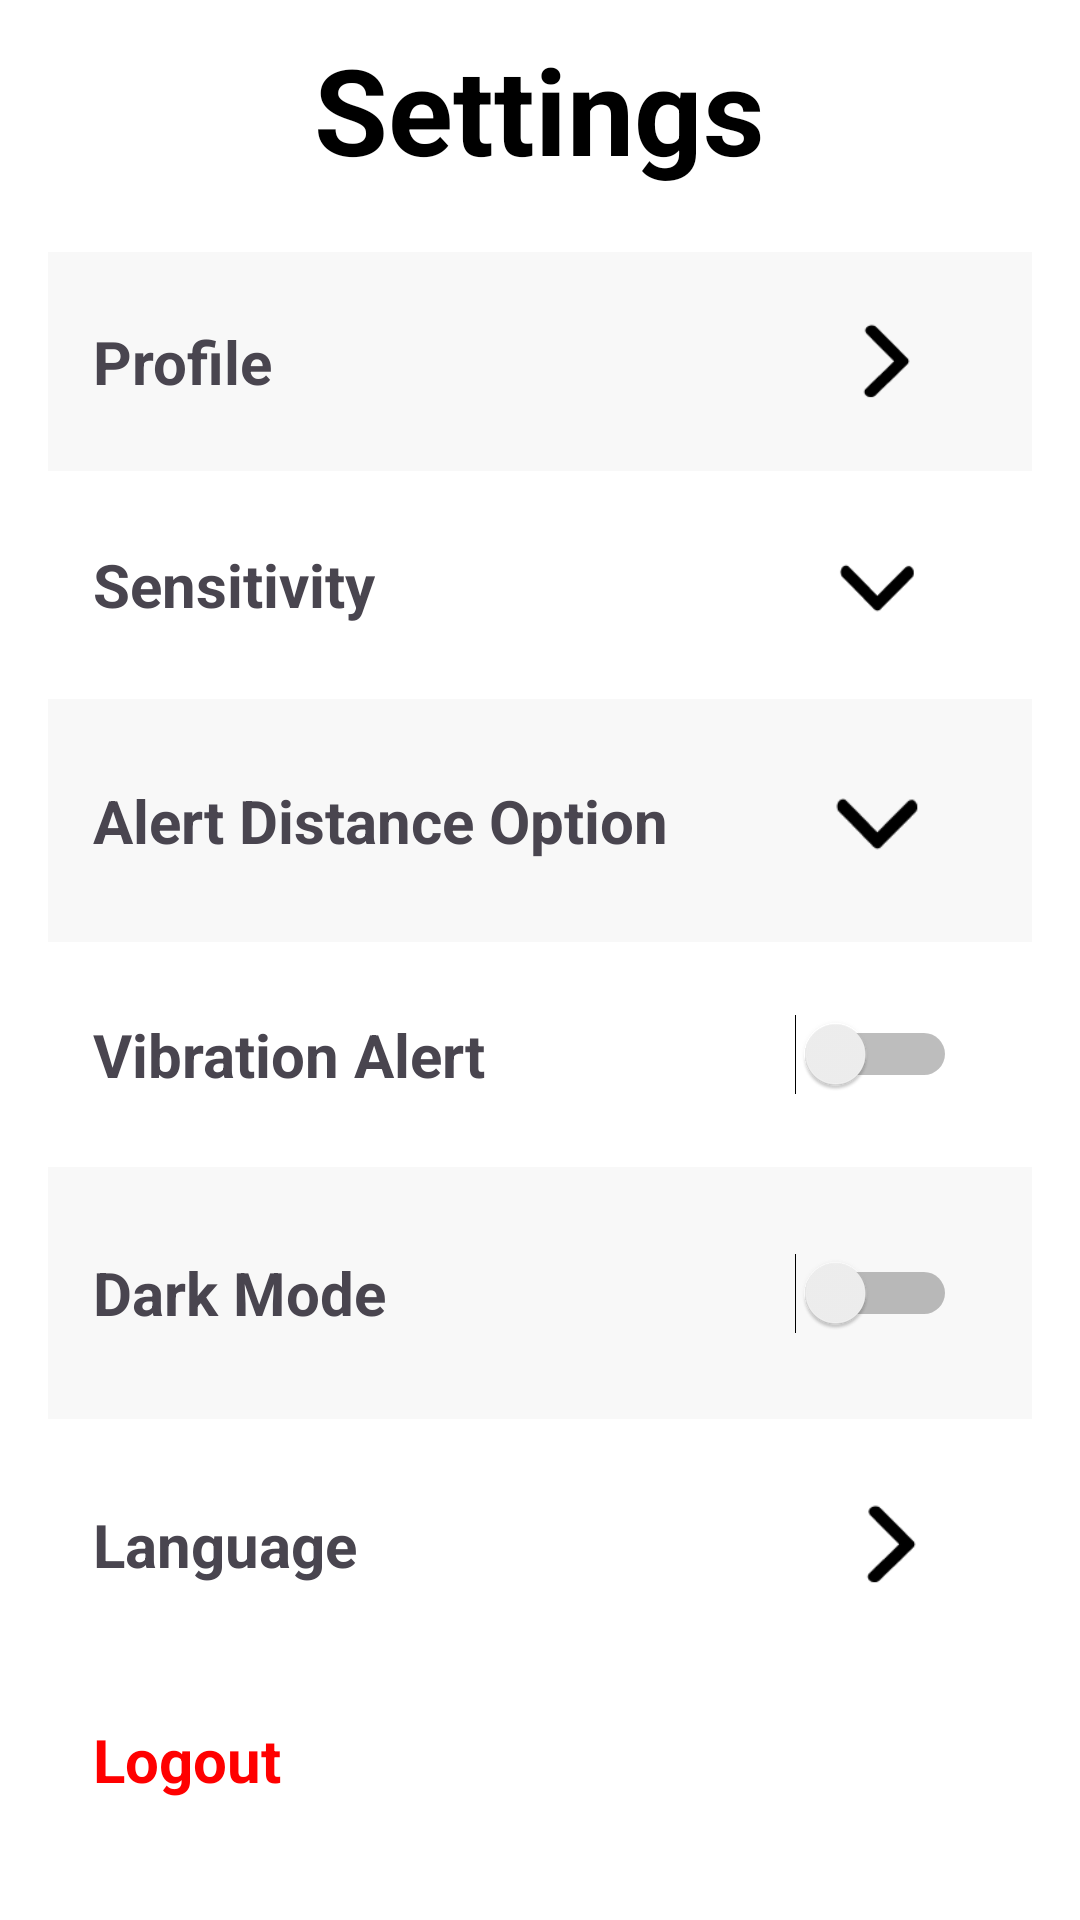

This screen was rendered from an Android layout file. Write that file and the resources it references.
<!-- AndroidManifest.xml: application theme Theme.Authentication_UIUX -->
<!-- res/layout/activity_setting.xml -->
<?xml version="1.0" encoding="utf-8"?>
<RelativeLayout xmlns:android="http://schemas.android.com/apk/res/android"
    xmlns:app="http://schemas.android.com/apk/res-auto"
    android:id="@+id/main"
    android:layout_width="match_parent"
    android:layout_height="match_parent"
    android:background="#FFFFFF">

    
    <RelativeLayout
        android:layout_width="match_parent"
        android:layout_height="73dp"
        android:background="#FFFFFF">

        <TextView
            android:id="@+id/title"
            android:layout_width="wrap_content"
            android:layout_height="wrap_content"
            android:layout_centerInParent="true"
            android:text="@string/Settings"
            android:textColor="#000000"
            android:textSize="40sp"
            android:textStyle="bold" />
    </RelativeLayout>

    

    

    <LinearLayout
        android:layout_width="match_parent"
        android:layout_height="583dp"

        android:layout_alignParentEnd="true"
        android:layout_marginTop="68dp"
        android:layout_marginEnd="0dp"
        android:orientation="vertical"
        android:padding="16dp">


        <RelativeLayout
            android:id="@+id/profileChange"
            android:layout_width="match_parent"
            android:layout_height="wrap_content"
            android:background="#F8F8F8"
            android:paddingVertical="12dp">

            <TextView
                android:layout_width="wrap_content"
                android:layout_height="wrap_content"
                android:text="@string/Profile"
                android:textStyle="bold"
                android:textSize="20sp"
                android:layout_alignParentLeft="true"
                android:layout_marginLeft="15dp"
                android:layout_centerVertical="true" />

            <ImageView
                android:id="@+id/profile_change_btn"
                android:layout_width="51dp"
                android:layout_height="49dp"
                android:layout_alignParentEnd="true"
                android:layout_centerVertical="true"
                android:layout_marginEnd="24dp"
                android:layout_marginRight="25dp"
                android:clickable="true"
                android:src="@drawable/ic_arrow_right" />
        </RelativeLayout>
        
        <RelativeLayout
            android:layout_width="match_parent"
            android:layout_height="76dp"
            android:paddingVertical="12dp">

            <TextView
                android:layout_width="wrap_content"
                android:layout_height="wrap_content"
                android:text="@string/Sensitivity"
                android:textStyle="bold"
                android:textSize="20sp"
                android:layout_alignParentLeft="true"
                android:layout_marginLeft="15dp"
                android:layout_centerVertical="true"
                />

            <ImageView
                android:id="@+id/expand_icon_Sensitivity"
                android:layout_width="wrap_content"
                android:layout_height="wrap_content"
                android:layout_alignParentEnd="true"
                android:src="@drawable/ic_arrow_down"
                />

            <Spinner
                android:id="@+id/sensitivity_spinner"
                android:layout_width="wrap_content"
                android:layout_height="wrap_content"
                android:layout_below="@id/expand_icon_Sensitivity"
                android:layout_alignEnd="@id/expand_icon_Sensitivity"
                android:visibility="gone" />
        </RelativeLayout>

        
        <RelativeLayout
            android:layout_width="match_parent"
            android:layout_height="81dp"
            android:background="#F8F8F8"
            android:paddingVertical="12dp">

            <TextView
                android:layout_width="wrap_content"
                android:layout_height="wrap_content"
                android:text="@string/Alert_Distance_Option"
                android:textStyle="bold"
                android:textSize="20sp"
                android:layout_alignParentLeft="true"
                android:layout_marginLeft="15dp"
                android:layout_centerVertical="true"/>

            <ImageView
                android:layout_width="wrap_content"
                android:layout_height="wrap_content"
                android:layout_alignParentEnd="true"
                android:clickable="true"
                android:src="@drawable/ic_arrow_down" />
        </RelativeLayout>



        
        <RelativeLayout
            android:layout_width="match_parent"
            android:layout_height="wrap_content"
            android:paddingVertical="12dp">

            <TextView
                android:layout_width="wrap_content"
                android:layout_height="wrap_content"
                android:text="@string/Vibration_Alert"
                android:textStyle="bold"
                android:textSize="20sp"
                android:layout_alignParentLeft="true"
                android:layout_marginLeft="15dp"
                android:layout_centerVertical="true" />

            <Switch
                android:layout_width="77dp"
                android:layout_height="51dp"
                android:layout_alignParentEnd="true"
                android:layout_marginRight="25dp"/>
        </RelativeLayout>

        
        <RelativeLayout
            android:layout_width="match_parent"
            android:layout_height="wrap_content"
            android:background="#F8F8F8"
            android:paddingVertical="12dp">

            <TextView
                android:layout_width="wrap_content"
                android:layout_height="wrap_content"
                android:text="@string/Dark_Mode"
                android:textStyle="bold"
                android:textSize="20sp"
                android:layout_alignParentLeft="true"
                android:layout_marginLeft="15dp"
                android:layout_centerVertical="true" />

            <Switch
                android:layout_width="76dp"
                android:layout_height="60dp"
                android:layout_alignParentEnd="true"
                android:layout_marginRight="25dp"/>
        </RelativeLayout>

        
        <RelativeLayout
            android:id="@+id/LanguageChange"
            android:layout_width="match_parent"
            android:background="#FFFFFF"
            android:layout_height="84dp"
            android:paddingVertical="12dp">

            <TextView
                android:layout_width="wrap_content"
                android:layout_height="wrap_content"
                android:src="@drawable/ic_arrow_right"
                android:text="@string/Language"
                android:textStyle="bold"
                android:textSize="20sp"
                android:layout_alignParentLeft="true"
                android:layout_marginLeft="15dp"
                android:layout_centerVertical="true" />

            <ImageView
                android:id="@+id/language_change_btn"
                android:layout_width="54dp"
                android:layout_height="57dp"
                android:layout_alignParentEnd="true"
                android:layout_centerVertical="true"
                android:layout_marginEnd="21dp"
                android:layout_marginRight="25dp"
                android:clickable="true"
                android:src="@drawable/ic_arrow_right" />


        </RelativeLayout>

        
        <TextView
            android:id="@+id/logout"
            android:layout_width="wrap_content"
            android:layout_height="wrap_content"
            android:paddingVertical="16dp"
            android:text="@string/Logout"
            android:clickable="true"
            android:textColor="#FF0000"
            android:textStyle="bold"
            android:textSize="20sp"
            android:layout_alignParentLeft="true"
            android:layout_marginLeft="15dp"/>
    </LinearLayout>

</RelativeLayout>
<!-- resources referenced by this layout -->
<resources>
  <!-- drawable ic_arrow_down: png bitmap (drawable, 603 bytes) -->
  <!-- drawable ic_arrow_right: png bitmap (drawable, 571 bytes) -->
  <string name="Alert_Distance_Option">Alert Distance Option</string>
  <string name="Dark_Mode">Dark Mode</string>
  <string name="Language">Language</string>
  <string name="Logout">Logout</string>
  <string name="Profile">Profile</string>
  <string name="Sensitivity">Sensitivity</string>
  <string name="Settings">Settings</string>
  <string name="Vibration_Alert">Vibration Alert</string>
  <style name="Theme.Authentication_UIUX" parent="Base.Theme.Authentication_UIUX" />
  <style name="Base.Theme.Authentication_UIUX" parent="Theme.Material3.DayNight.NoActionBar">
          
          <item name="colorPrimary">#118844</item>
          <item name="colorPrimaryVariant">#005533</item>
          <item name="colorOnPrimary">#FFFFFF</item>
          
          <item name="colorSecondary">#118844</item>
          
      </style>
</resources>
